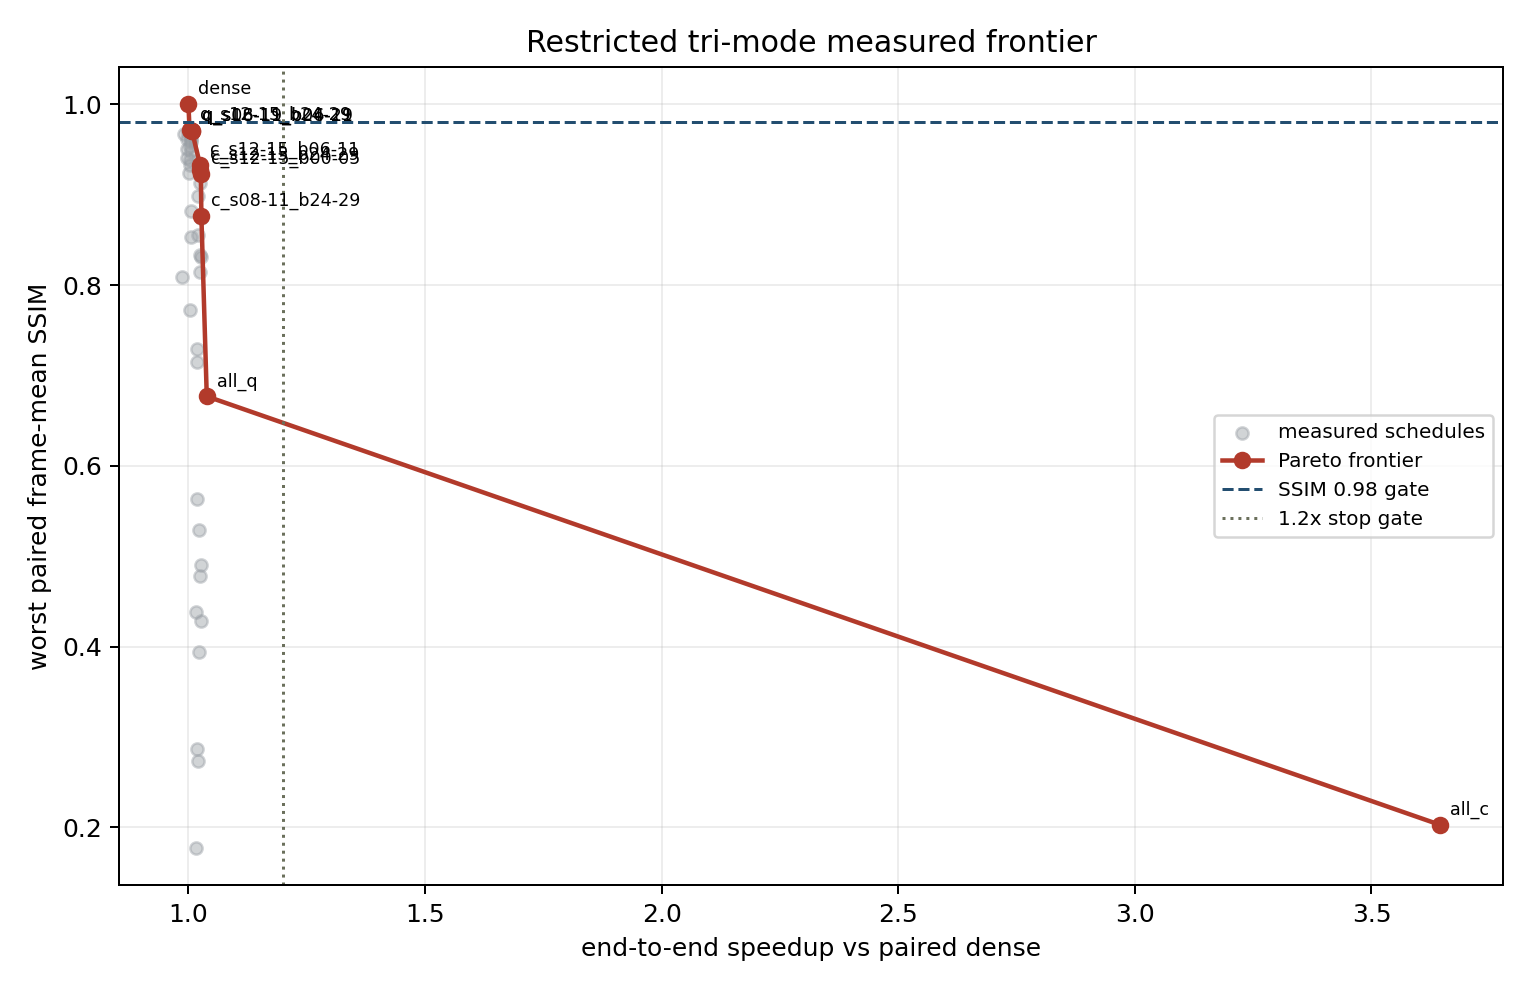

Data behind this chart, as committed beside it:
method, schedule_family, schedule_action, schedule_cell_count, samples, speedup_geomean, speedup_mean, speedup_min, speedup_max, ssim_mean, ssim_min, ssim_p05, psnr_mean_db, requested_quant_mean, requested_cache_mean, executed_cache_mean, cache_fallbacks_mean, cache_refreshes_mean, pareto
dense, reference, , 0, 4, 1.0, 1.0, 1.0, 1.0, 1.0, 1.0, 1.0, inf, 0.0, 0.0, 0.0, 0.0, 0.0, True
q_s12-15_b24-29, single_cell, Q, 1, 2, 1.002, 1.002, 0.9927, 1.012, 0.972, 0.972, 0.972, 35.1, 48.0, 0.0, 0.0, 0.0, 0.0, True
q_s08-11_b24-29, single_cell, Q, 1, 2, 1.007, 1.007, 0.9911, 1.022, 0.9709, 0.9709, 0.9709, 34.99, 48.0, 0.0, 0.0, 0.0, 0.0, True
q_s16-19_b06-11, single_cell, Q, 1, 2, 1.007, 1.007, 0.9906, 1.024, 0.9708, 0.9708, 0.9708, 34.97, 48.0, 0.0, 0.0, 0.0, 0.0, True
c_s12-15_b06-11, single_cell, C, 1, 2, 1.025, 1.025, 1.021, 1.028, 0.9333, 0.9333, 0.9333, 28.43, 0.0, 48.0, 48.0, 0.0, 0.0, True
c_s12-15_b24-29, single_cell, C, 1, 2, 1.025, 1.025, 1.025, 1.026, 0.9278, 0.9278, 0.9278, 28.32, 0.0, 48.0, 48.0, 0.0, 0.0, True
c_s12-15_b00-05, single_cell, C, 1, 2, 1.026, 1.026, 1.025, 1.027, 0.9227, 0.9227, 0.9227, 28, 0.0, 48.0, 48.0, 0.0, 0.0, True
c_s08-11_b24-29, single_cell, C, 1, 2, 1.027, 1.027, 1.024, 1.031, 0.8765, 0.8765, 0.8765, 24.38, 0.0, 48.0, 48.0, 0.0, 0.0, True
all_q, global_cost_anchor, Q, 25, 2, 1.039, 1.039, 1.021, 1.057, 0.6769, 0.6769, 0.6769, 19.19, 1200, 0.0, 0.0, 0.0, 0.0, True
all_c, global_cost_anchor, C, 25, 2, 3.645, 3.645, 3.608, 3.682, 0.2027, 0.2027, 0.2027, 9.9, 0.0, 1200, 1140, 60.0, 0.0, True
